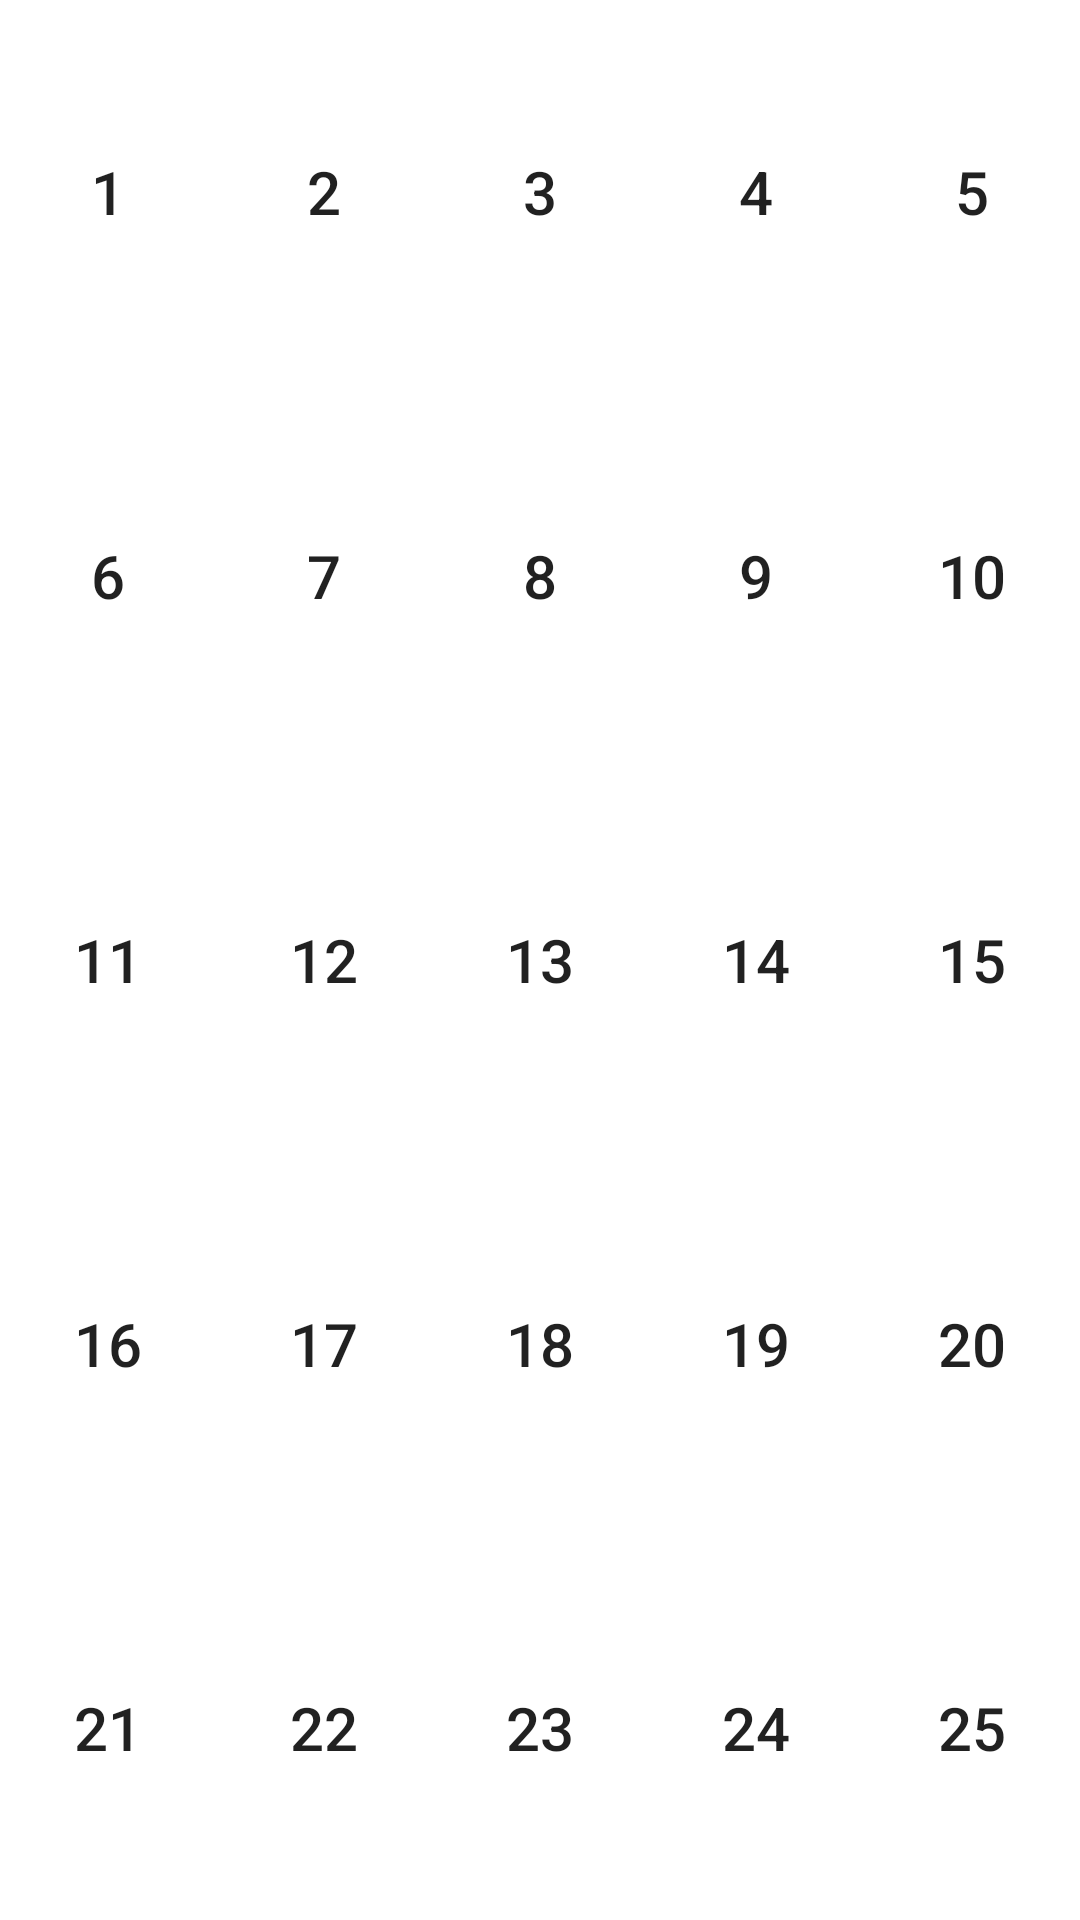

This screen was rendered from an Android layout file. Write that file and the resources it references.
<!-- AndroidManifest.xml: application theme Theme.StudyApp -->
<!-- res/layout/activity_tile.xml -->
<?xml version="1.0" encoding="utf-8"?>
<GridLayout
    xmlns:android="http://schemas.android.com/apk/res/android"
    xmlns:tools="http://schemas.android.com/tools"
    android:layout_width="match_parent"
    android:layout_height="match_parent"
    android:columnCount="5"
    android:rowCount="5"
    tools:context=".TileActivity">

    <Button
        android:id="@+id/button1"
        android:layout_width="0dp"
        android:layout_height="0dp"
        android:textSize = "20sp"
        android:layout_margin="5dp"
        android:background="@drawable/button_shape"
        android:layout_columnWeight="1"
        android:layout_rowWeight="1"
        android:text="1" />

    <Button
        android:id="@+id/button2"
        android:layout_width="0dp"
        android:layout_height="0dp"
        android:text="2"
        android:layout_margin="5dp"
        android:textSize = "20sp"
        android:background="@drawable/button_shape"
        android:layout_columnWeight="1"
        android:layout_rowWeight="1"
        />

    <Button
        android:id="@+id/button3"
        android:layout_width="0dp"
        android:layout_height="0dp"
        android:text="3"
        android:layout_margin="5dp"
        android:textSize = "20sp"
        android:background="@drawable/button_shape"
        android:layout_columnWeight="1"
        android:layout_rowWeight="1"
        />

    <Button
        android:id="@+id/button4"
        android:layout_width="0dp"
        android:layout_height="0dp"
        android:text="4"
        android:layout_margin="5dp"
        android:textSize = "20sp"
        android:background="@drawable/button_shape"
        android:layout_columnWeight="1"
        android:layout_rowWeight="1"
        />

    <Button
        android:id="@+id/button5"
        android:layout_width="0dp"
        android:layout_height="0dp"
        android:text="5"
        android:layout_margin="5dp"
        android:textSize = "20sp"
        android:background="@drawable/button_shape"
        android:layout_columnWeight="1"
        android:layout_rowWeight="1"
        />

    <Button
        android:id="@+id/button6"
        android:layout_width="0dp"
        android:layout_height="0dp"
        android:text="6"
        android:layout_margin="5dp"
        android:textSize = "20sp"
        android:background="@drawable/button_shape"
        android:layout_columnWeight="1"
        android:layout_rowWeight="1"
        />

    <Button
        android:id="@+id/button7"
        android:layout_width="0dp"
        android:layout_height="0dp"
        android:text="7"
        android:layout_margin="5dp"
        android:textSize = "20sp"
        android:background="@drawable/button_shape"
        android:layout_columnWeight="1"
        android:layout_rowWeight="1"
        />

    <Button
        android:id="@+id/button8"
        android:layout_width="0dp"
        android:layout_height="0dp"
        android:text="8"
        android:layout_margin="5dp"
        android:textSize = "20sp"
        android:background="@drawable/button_shape"
        android:layout_columnWeight="1"
        android:layout_rowWeight="1"
        />

    <Button
        android:id="@+id/button9"
        android:layout_width="0dp"
        android:layout_height="0dp"
        android:text="9"
        android:layout_margin="5dp"
        android:textSize = "20sp"
        android:background="@drawable/button_shape"
        android:layout_columnWeight="1"
        android:layout_rowWeight="1"
        />

    <Button
        android:id="@+id/button10"
        android:layout_width="0dp"
        android:layout_height="0dp"
        android:text="10"
        android:layout_margin="5dp"
        android:textSize = "20sp"
        android:background="@drawable/button_shape"
        android:layout_columnWeight="1"
        android:layout_rowWeight="1"
        />

    <Button
        android:id="@+id/button11"
        android:layout_width="0dp"
        android:layout_height="0dp"
        android:text="11"
        android:layout_margin="5dp"
        android:textSize = "20sp"
        android:background="@drawable/button_shape"
        android:layout_columnWeight="1"
        android:layout_rowWeight="1"
        />

    <Button
        android:id="@+id/button12"
        android:layout_width="0dp"
        android:layout_height="0dp"
        android:text="12"
        android:layout_margin="5dp"
        android:textSize = "20sp"
        android:background="@drawable/button_shape"
        android:layout_columnWeight="1"
        android:layout_rowWeight="1"
        />

    <Button
        android:id="@+id/button13"
        android:layout_width="0dp"
        android:layout_height="0dp"
        android:text="13"
        android:layout_margin="5dp"
        android:textSize = "20sp"
        android:background="@drawable/button_shape"
        android:layout_columnWeight="1"
        android:layout_rowWeight="1"
        />

    <Button
        android:id="@+id/button14"
        android:layout_width="0dp"
        android:layout_height="0dp"
        android:text="14"
        android:layout_margin="5dp"
        android:textSize = "20sp"
        android:background="@drawable/button_shape"
        android:layout_columnWeight="1"
        android:layout_rowWeight="1"
        />

    <Button
        android:id="@+id/button15"
        android:layout_width="0dp"
        android:layout_height="0dp"
        android:text="15"
        android:layout_margin="5dp"
        android:textSize = "20sp"
        android:background="@drawable/button_shape"
        android:layout_columnWeight="1"
        android:layout_rowWeight="1"
        />

    <Button
        android:id="@+id/button16"
        android:layout_width="0dp"
        android:layout_height="0dp"
        android:text="16"
        android:layout_margin="5dp"
        android:textSize = "20sp"
        android:background="@drawable/button_shape"
        android:layout_columnWeight="1"
        android:layout_rowWeight="1"
        />

    <Button
        android:id="@+id/button17"
        android:layout_width="0dp"
        android:layout_height="0dp"
        android:text="17"
        android:layout_margin="5dp"
        android:textSize = "20sp"
        android:background="@drawable/button_shape"
        android:layout_columnWeight="1"
        android:layout_rowWeight="1"
        />

    <Button
        android:id="@+id/button18"
        android:layout_width="0dp"
        android:layout_height="0dp"
        android:text="18"
        android:layout_margin="5dp"
        android:textSize = "20sp"
        android:background="@drawable/button_shape"
        android:layout_columnWeight="1"
        android:layout_rowWeight="1"
        />

    <Button
        android:id="@+id/button19"
        android:layout_width="0dp"
        android:layout_height="0dp"
        android:text="19"
        android:layout_margin="5dp"
        android:textSize = "20sp"
        android:background="@drawable/button_shape"
        android:layout_columnWeight="1"
        android:layout_rowWeight="1"
        />

    <Button
        android:id="@+id/button20"
        android:layout_width="0dp"
        android:layout_height="0dp"
        android:text="20"
        android:layout_margin="5dp"
        android:textSize = "20sp"
        android:background="@drawable/button_shape"
        android:layout_columnWeight="1"
        android:layout_rowWeight="1"
        />

    <Button
        android:id="@+id/button21"
        android:layout_width="0dp"
        android:layout_height="0dp"
        android:text="21"
        android:layout_margin="5dp"
        android:textSize = "20sp"
        android:background="@drawable/button_shape"
        android:layout_columnWeight="1"
        android:layout_rowWeight="1"
        />

    <Button
        android:id="@+id/button22"
        android:layout_width="0dp"
        android:layout_height="0dp"
        android:text="22"
        android:layout_margin="5dp"
        android:textSize = "20sp"
        android:background="@drawable/button_shape"
        android:layout_columnWeight="1"
        android:layout_rowWeight="1"
        />

    <Button
        android:id="@+id/button23"
        android:layout_width="0dp"
        android:layout_height="0dp"
        android:text="23"
        android:layout_margin="5dp"
        android:textSize = "20sp"
        android:background="@drawable/button_shape"
        android:layout_columnWeight="1"
        android:layout_rowWeight="1"
        />

    <Button
        android:id="@+id/button24"
        android:layout_width="0dp"
        android:layout_height="0dp"
        android:text="24"
        android:layout_margin="5dp"
        android:textSize = "20sp"
        android:background="@drawable/button_shape"
        android:layout_columnWeight="1"
        android:layout_rowWeight="1"
        />

    <Button
        android:id="@+id/button25"
        android:layout_width="0dp"
        android:layout_height="0dp"
        android:text="25"
        android:layout_margin="5dp"
        android:textSize = "20sp"
        android:background="@drawable/button_shape"
        android:layout_columnWeight="1"
        android:layout_rowWeight="1"
        />

</GridLayout>
<!-- resources referenced by this layout -->
<resources>
  <style name="Theme.StudyApp" parent="Theme.MaterialComponents.DayNight.DarkActionBar">
          <item name="windowNoTitle">true</item>
          <item name="android:windowFullscreen">true</item>
          
  
          <item name="colorOnPrimary">@color/white</item>
          
          <item name="colorSecondary">#5858FA</item>
          <item name="colorSecondaryVariant">@color/teal_700</item>
          <item name="colorOnSecondary">@color/black</item>
          
          <item name="android:statusBarColor">?attr/colorPrimaryVariant</item>
          
  
  
  
      </style>
  <!-- not gathered from this repository: default colours our renderer supplied (Android Studio template values) -->
  <color name="teal_700">#FF018786</color>
  <color name="black">#FF000000</color>
  <color name="white">#FFFFFFFF</color>
</resources>
